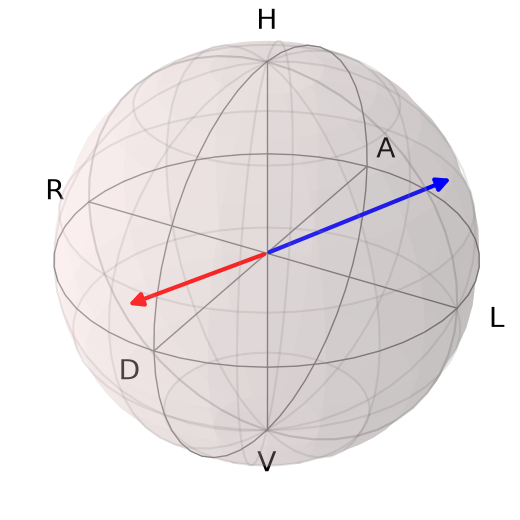

Source data for this figure (header and first rows):
basis, qwp0_deg, hwp0_deg, power_mW, power_std_mW
H, 0.0, 0.0, 0.005689, 2.519957482471669e-06
V, 0.0, 45.0, 0.003919, 1.5382425397135162e-06
A, 45.0, 14.49, 4.2438650639999996e-05, 5.282508599073002e-07
R, -45.0, 53.01, 0.005519, 7.051821178277238e-07
A_raw, 45.0, 67.5, 0.008652, 4.58165065785512e-06
R_raw, 45.0, 0.0, 0.002048, 1.2859440512866773e-06
